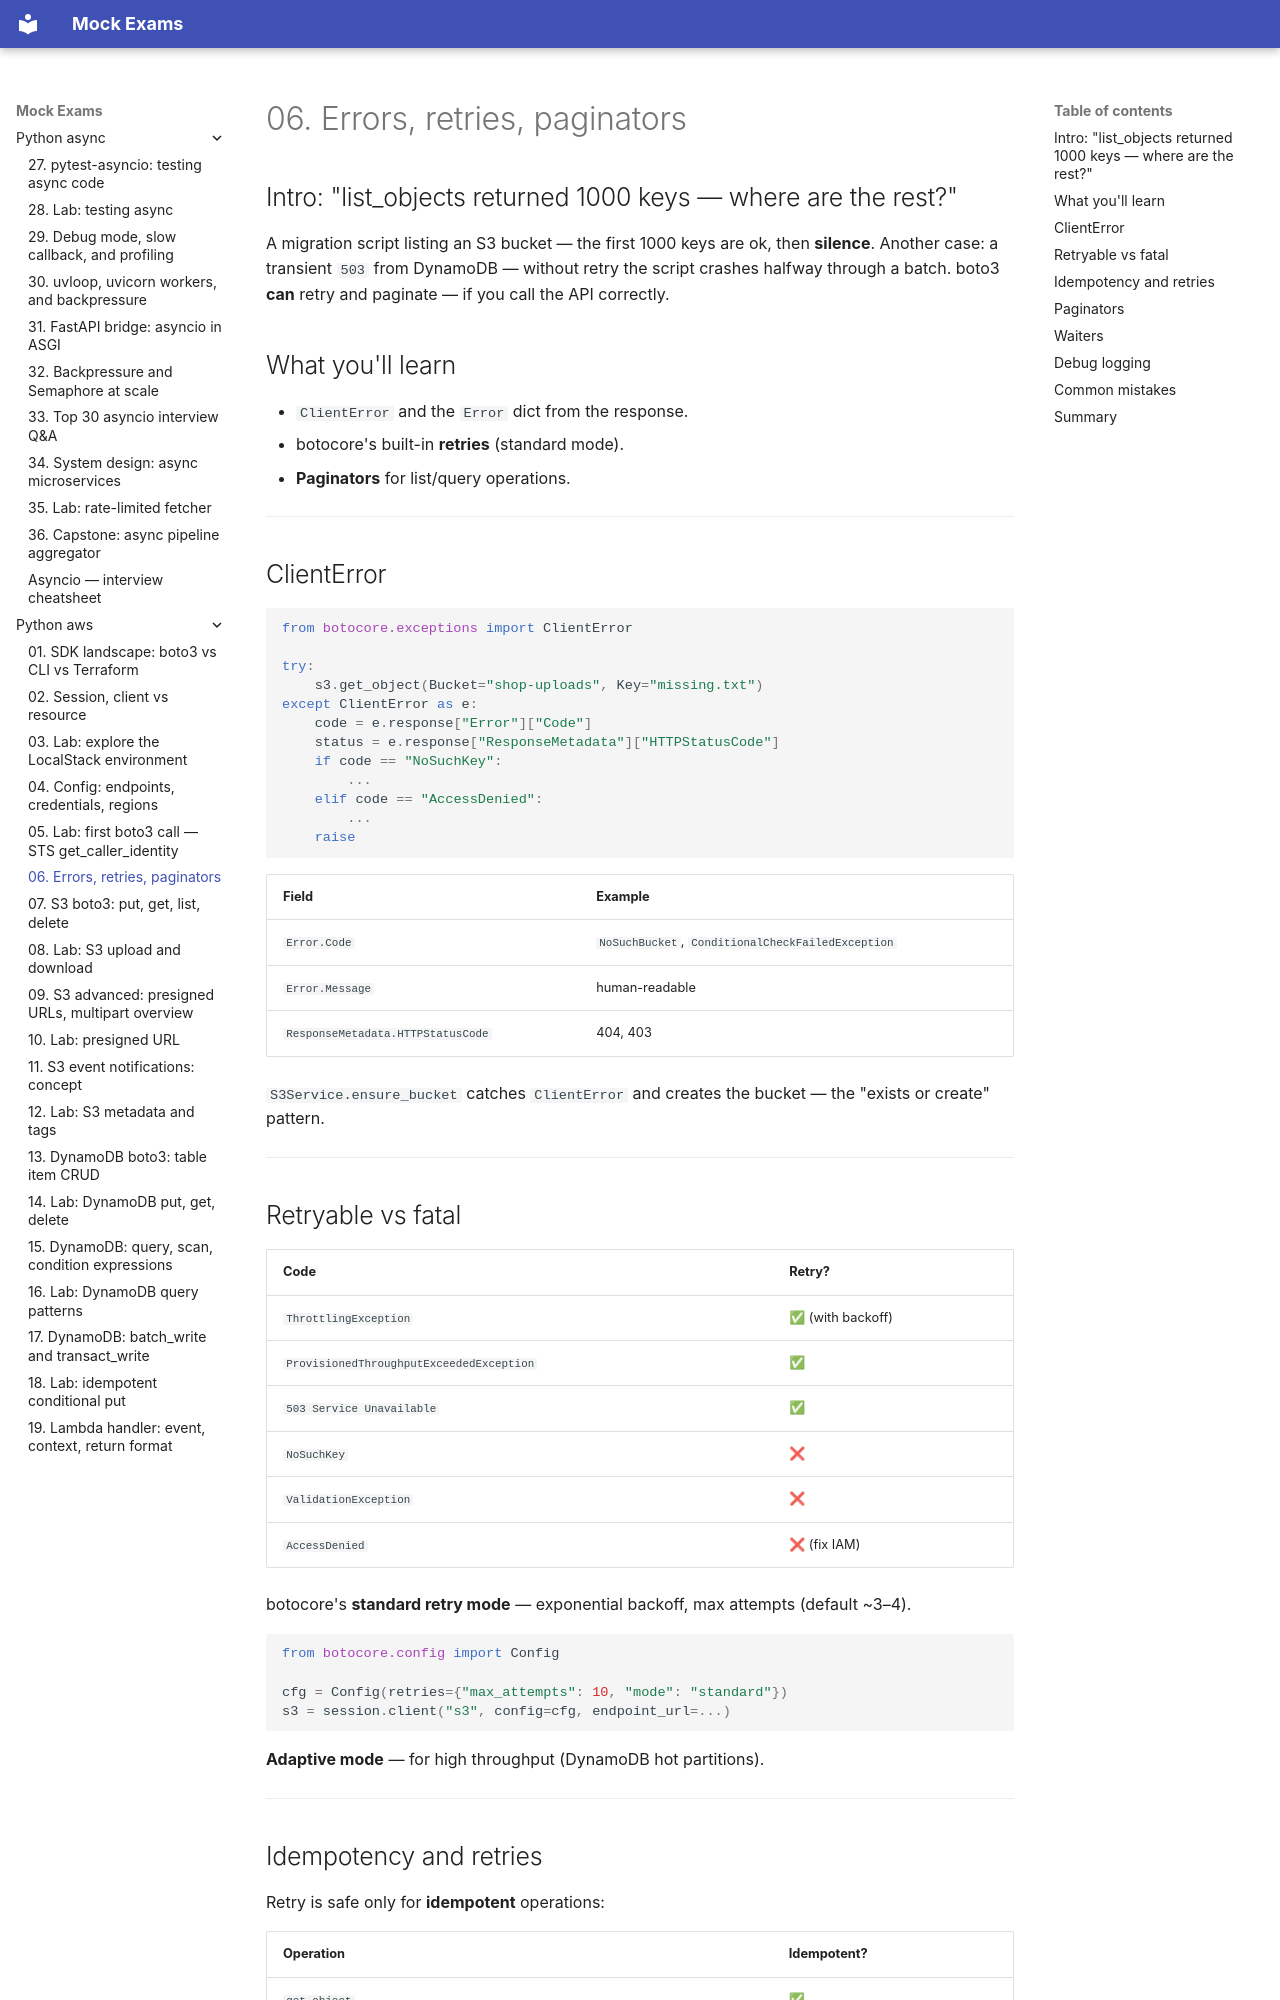

repository: FedorArbuzov/mock-exams · page: python-aws/06-errors-retries-paginators/index.html · generator: mkdocs

# 06. Errors, retries, paginators

## Intro: "list_objects returned 1000 keys — where are the rest?"

A migration script listing an S3 bucket — the first 1000 keys are ok, then **silence**. Another case: a transient `503` from DynamoDB — without retry the script crashes halfway through a batch. boto3 **can** retry and paginate — if you call the API correctly.

## What you'll learn

- `ClientError` and the `Error` dict from the response.
- botocore's built-in **retries** (standard mode).
- **Paginators** for list/query operations.

---

## ClientError

```python
from botocore.exceptions import ClientError

try:
    s3.get_object(Bucket="shop-uploads", Key="missing.txt")
except ClientError as e:
    code = e.response["Error"]["Code"]
    status = e.response["ResponseMetadata"]["HTTPStatusCode"]
    if code == "NoSuchKey":
        ...
    elif code == "AccessDenied":
        ...
    raise
```

| Field | Example |
|------|--------|
| `Error.Code` | `NoSuchBucket`, `ConditionalCheckFailedException` |
| `Error.Message` | human-readable |
| `ResponseMetadata.HTTPStatusCode` | 404, 403 |

`S3Service.ensure_bucket` catches `ClientError` and creates the bucket — the "exists or create" pattern.

---

## Retryable vs fatal

| Code | Retry? |
|------|--------|
| `ThrottlingException` | ✅ (with backoff) |
| `ProvisionedThroughputExceededException` | ✅ |
| `503 Service Unavailable` | ✅ |
| `NoSuchKey` | ❌ |
| `ValidationException` | ❌ |
| `AccessDenied` | ❌ (fix IAM) |

botocore's **standard retry mode** — exponential backoff, max attempts (default ~3–4).

```python
from botocore.config import Config

cfg = Config(retries={"max_attempts": 10, "mode": "standard"})
s3 = session.client("s3", config=cfg, endpoint_url=...)
```

**Adaptive mode** — for high throughput (DynamoDB hot partitions).

---
